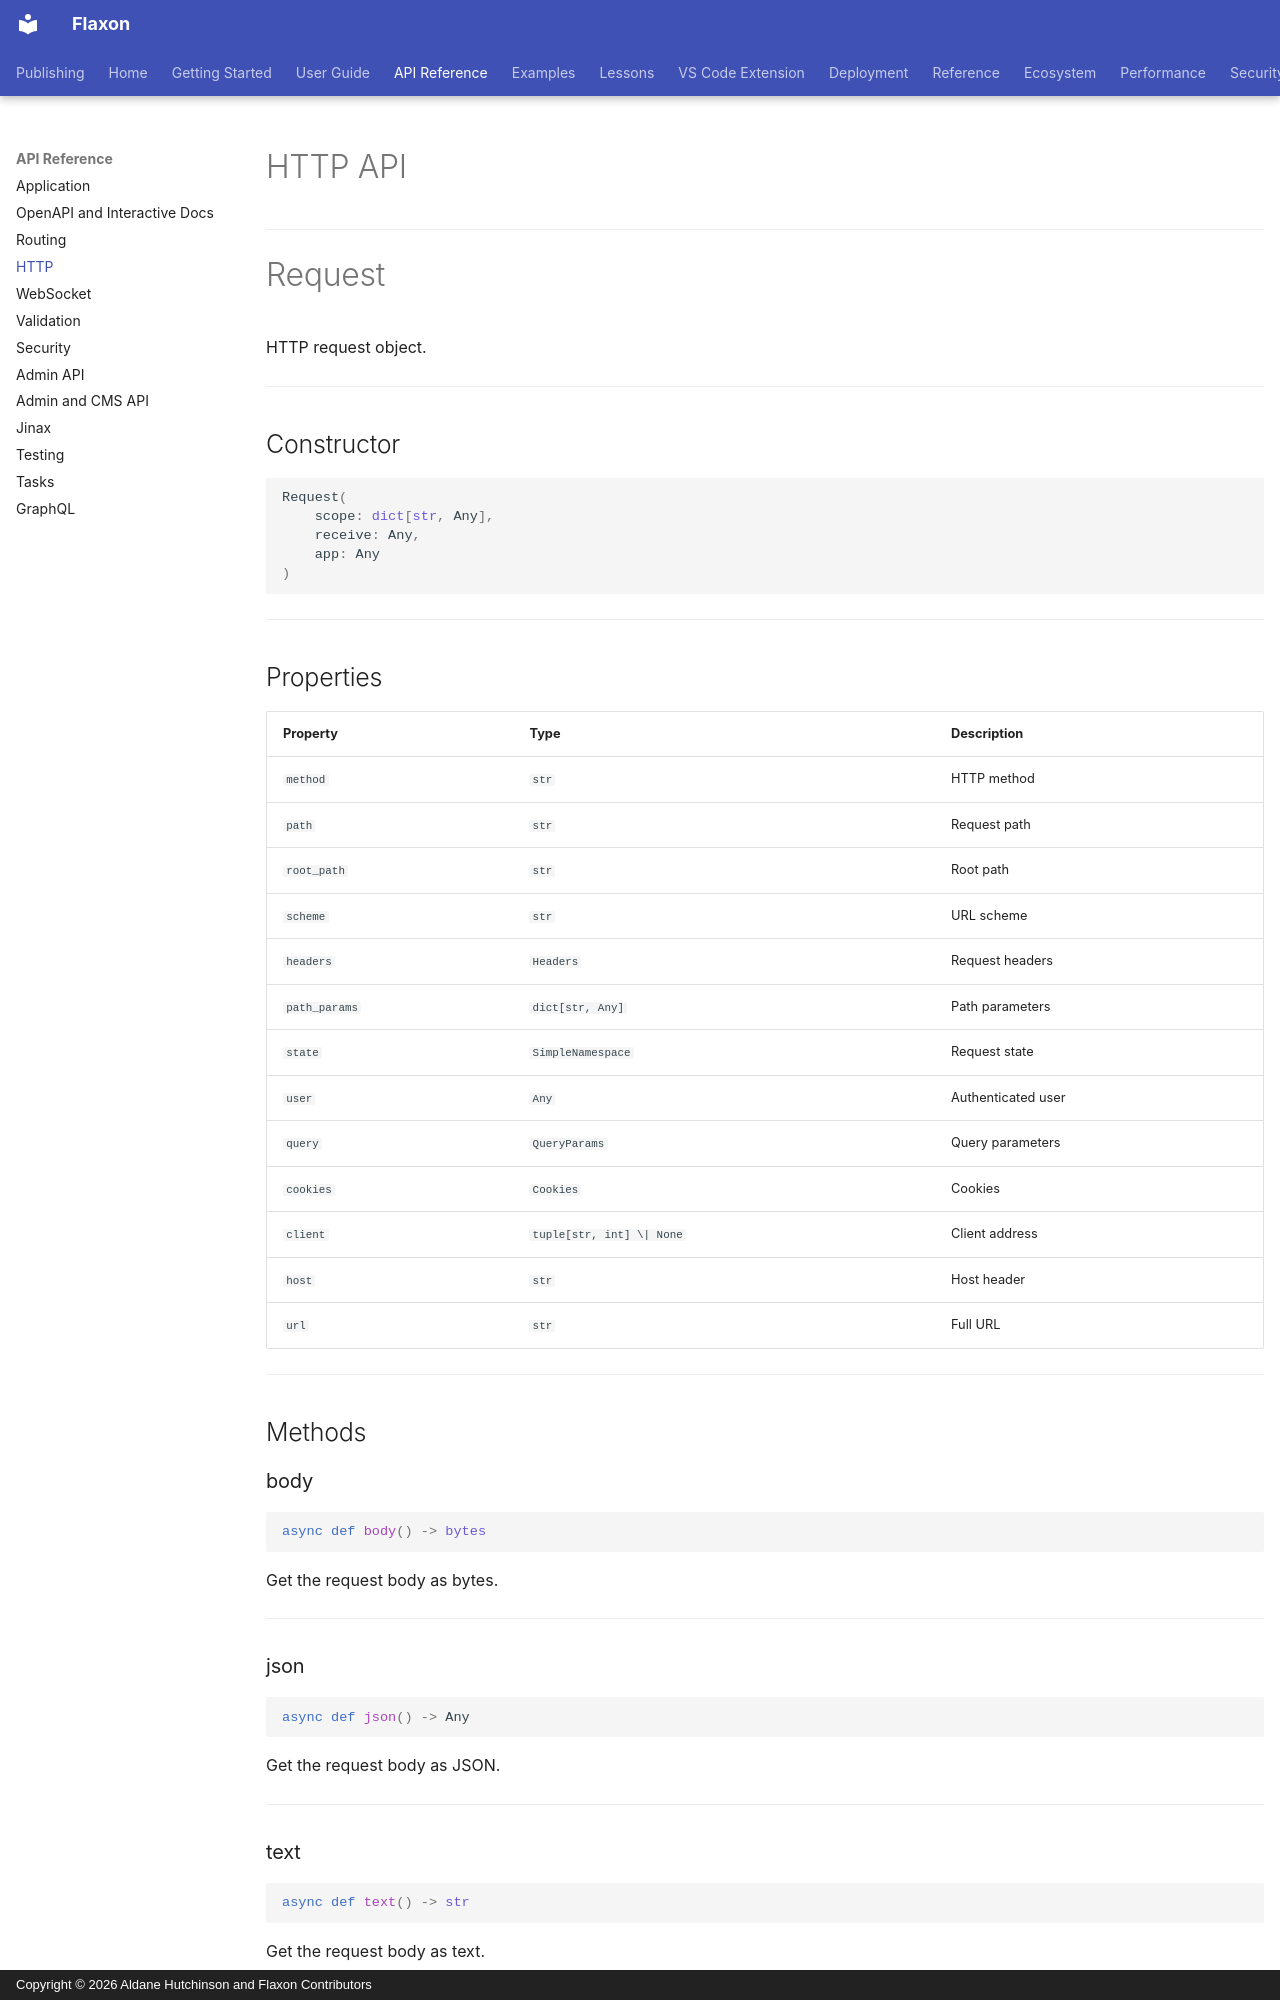

repository: aldanedev-create/flaxon · page: api/http/index.html · generator: mkdocs · copyright: Copyright © 2026 Aldane Hutchinson and Flaxon Contributors

# HTTP API

---

# Request

HTTP request object.

---

## Constructor

```python
Request(
    scope: dict[str, Any],
    receive: Any,
    app: Any
)
```

---

## Properties

| Property | Type | Description |
|---|---|---|
| `method` | `str` | HTTP method |
| `path` | `str` | Request path |
| `root_path` | `str` | Root path |
| `scheme` | `str` | URL scheme |
| `headers` | `Headers` | Request headers |
| `path_params` | `dict[str, Any]` | Path parameters |
| `state` | `SimpleNamespace` | Request state |
| `user` | `Any` | Authenticated user |
| `query` | `QueryParams` | Query parameters |
| `cookies` | `Cookies` | Cookies |
| `client` | `tuple[str, int] \| None` | Client address |
| `host` | `str` | Host header |
| `url` | `str` | Full URL |

---

## Methods

### body

```python
async def body() -> bytes
```

Get the request body as bytes.

---

### json

```python
async def json() -> Any
```

Get the request body as JSON.

---

### text

```python
async def text() -> str
```

Get the request body as text.

---
